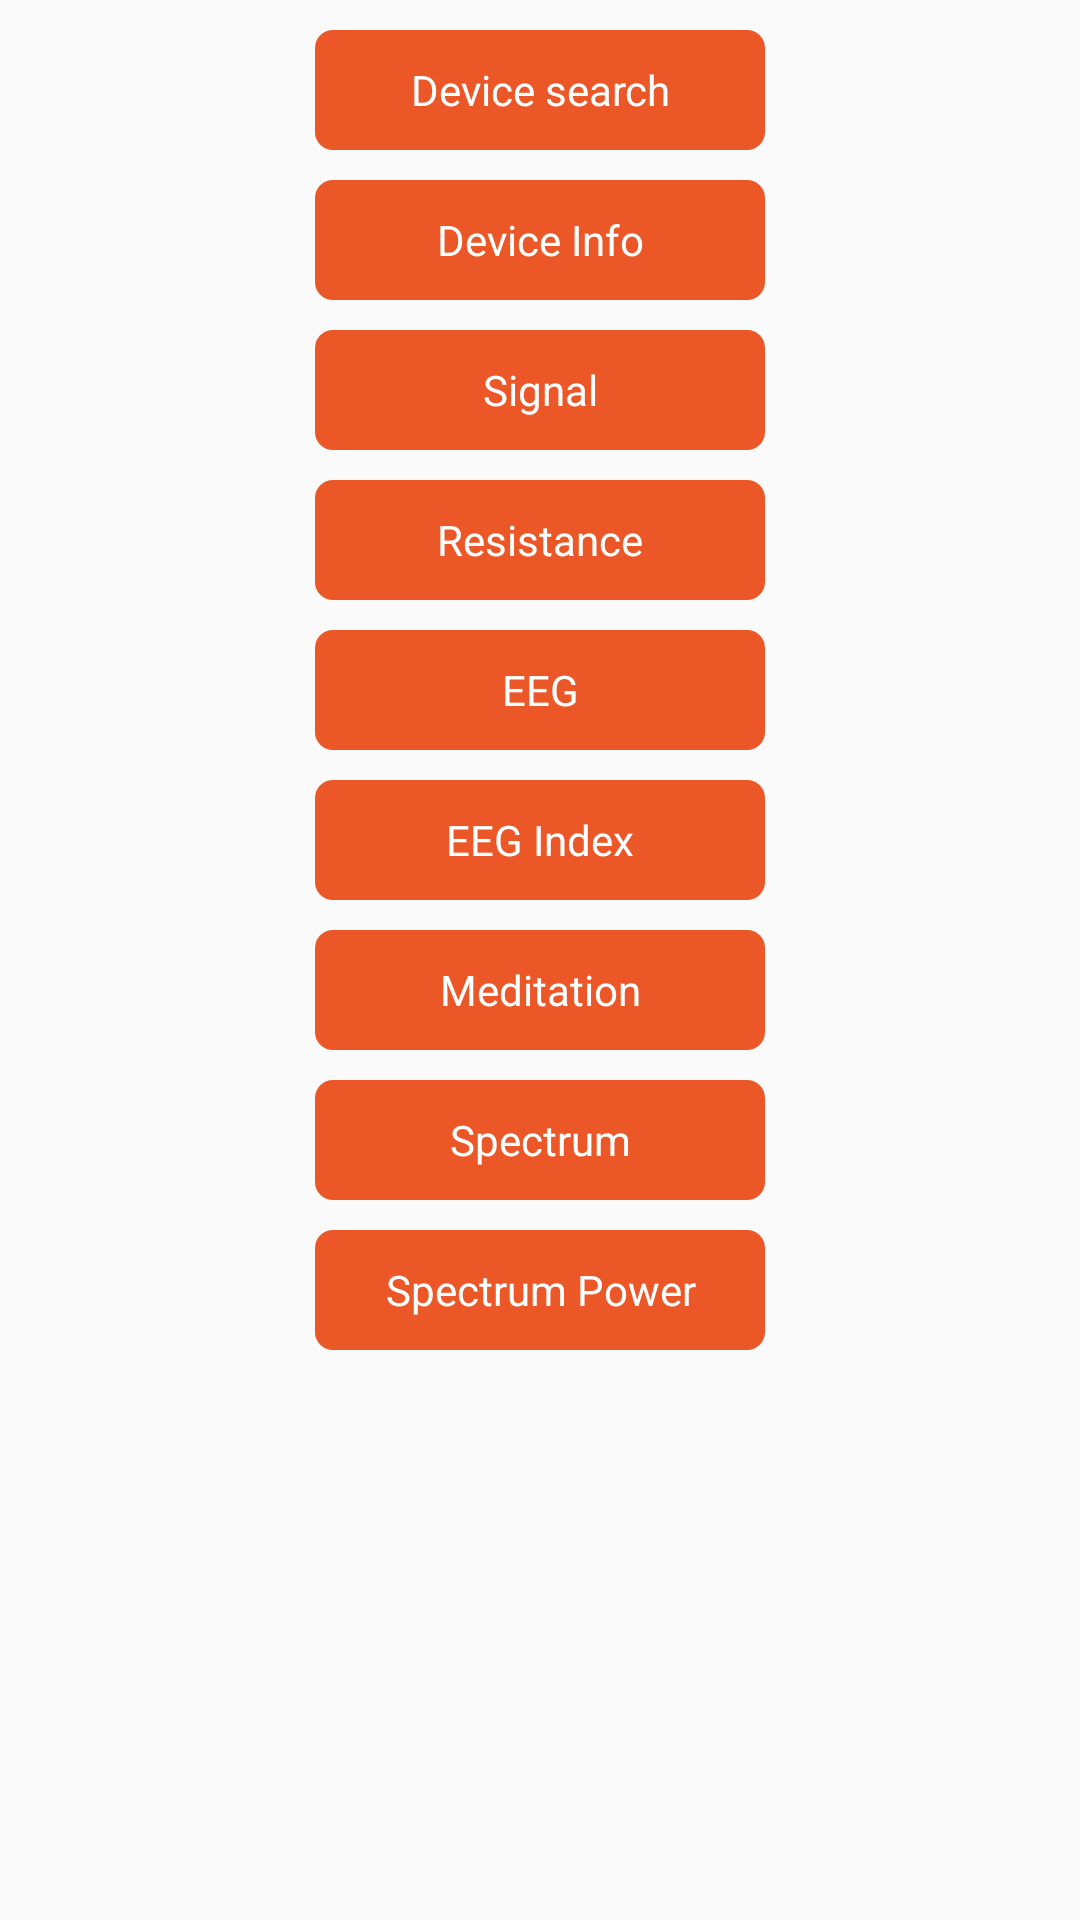

Produce the Android XML layout that renders to this screen, including the resource entries it uses.
<!-- AndroidManifest.xml: application theme AppTheme -->
<!-- res/layout/fragment_demo_mode.xml -->
<?xml version="1.0" encoding="utf-8"?>
<ScrollView xmlns:android="http://schemas.android.com/apk/res/android"
    xmlns:app="http://schemas.android.com/apk/res-auto"
    xmlns:tools="http://schemas.android.com/tools"
    android:layout_width="match_parent"
    android:layout_height="match_parent"
    tools:context=".DemoModeFragment">

    <androidx.constraintlayout.widget.ConstraintLayout
        android:layout_width="match_parent"
        android:layout_height="wrap_content"
        android:paddingBottom="10dp"
        tools:context=".DemoModeFragment">

        <Button
            android:id="@+id/btn_search"
            android:layout_width="wrap_content"
            android:layout_height="wrap_content"
            android:layout_margin="10dp"
            android:text="@string/device_search_mode_title"
            android:textAllCaps="false"
            app:layout_constraintEnd_toEndOf="parent"
            app:layout_constraintStart_toStartOf="parent"
            app:layout_constraintTop_toTopOf="parent" />

        <Button
            android:id="@+id/btn_device_info"
            android:layout_width="wrap_content"
            android:layout_height="wrap_content"
            android:layout_margin="10dp"
            android:text="@string/device_info_demo_mode_title"
            android:textAllCaps="false"
            app:layout_constraintEnd_toEndOf="parent"
            app:layout_constraintStart_toStartOf="parent"
            app:layout_constraintTop_toBottomOf="@id/btn_search" />

        <Button
            android:id="@+id/btn_signal_demo"
            android:layout_width="wrap_content"
            android:layout_height="wrap_content"
            android:layout_margin="10dp"
            android:text="@string/signal_demo_mode_title"
            android:textAllCaps="false"
            app:layout_constraintEnd_toEndOf="parent"
            app:layout_constraintStart_toStartOf="parent"
            app:layout_constraintTop_toBottomOf="@id/btn_device_info" />

        <Button
            android:id="@+id/btn_resistance_demo"
            android:layout_width="wrap_content"
            android:layout_height="wrap_content"
            android:layout_margin="10dp"
            android:text="@string/resistance_demo_mode_title"
            android:textAllCaps="false"
            app:layout_constraintEnd_toEndOf="parent"
            app:layout_constraintStart_toStartOf="parent"
            app:layout_constraintTop_toBottomOf="@id/btn_signal_demo" />

        <Button
            android:id="@+id/btn_eeg_demo"
            android:layout_width="wrap_content"
            android:layout_height="wrap_content"
            android:layout_margin="10dp"
            android:text="@string/eeg_demo_mode_title"
            android:textAllCaps="false"
            app:layout_constraintEnd_toEndOf="parent"
            app:layout_constraintStart_toStartOf="parent"
            app:layout_constraintTop_toBottomOf="@id/btn_resistance_demo" />

        <Button
            android:id="@+id/btn_eeg_index_demo"
            android:layout_width="wrap_content"
            android:layout_height="wrap_content"
            android:layout_margin="10dp"
            android:text="@string/eeg_index_demo_mode_title"
            android:textAllCaps="false"
            app:layout_constraintEnd_toEndOf="parent"
            app:layout_constraintStart_toStartOf="parent"
            app:layout_constraintTop_toBottomOf="@id/btn_eeg_demo" />

        <Button
            android:id="@+id/btn_meditation_demo"
            android:layout_width="wrap_content"
            android:layout_height="wrap_content"
            android:layout_margin="10dp"
            android:text="@string/meditation_demo_mode_title"
            android:textAllCaps="false"
            app:layout_constraintEnd_toEndOf="parent"
            app:layout_constraintStart_toStartOf="parent"
            app:layout_constraintTop_toBottomOf="@id/btn_eeg_index_demo" />

        <Button
            android:id="@+id/btn_spectrum_demo"
            android:layout_width="wrap_content"
            android:layout_height="wrap_content"
            android:layout_margin="10dp"
            android:text="@string/spectrum_demo_mode_title"
            android:textAllCaps="false"
            app:layout_constraintEnd_toEndOf="parent"
            app:layout_constraintStart_toStartOf="parent"
            app:layout_constraintTop_toBottomOf="@id/btn_meditation_demo" />

        <Button
            android:id="@+id/btn_spectrum_power_demo"
            android:layout_width="wrap_content"
            android:layout_height="wrap_content"
            android:layout_margin="10dp"
            android:text="@string/spectrum_power_demo_mode_title"
            android:textAllCaps="false"
            app:layout_constraintEnd_toEndOf="parent"
            app:layout_constraintStart_toStartOf="parent"
            app:layout_constraintTop_toBottomOf="@id/btn_spectrum_demo" />

    </androidx.constraintlayout.widget.ConstraintLayout>
</ScrollView>
<!-- resources referenced by this layout -->
<resources>
  <string name="device_info_demo_mode_title">Device Info</string>
  <string name="device_search_mode_title">Device search</string>
  <string name="eeg_demo_mode_title">EEG</string>
  <string name="eeg_index_demo_mode_title">EEG Index</string>
  <string name="meditation_demo_mode_title">Meditation</string>
  <string name="resistance_demo_mode_title">Resistance</string>
  <string name="signal_demo_mode_title">Signal</string>
  <string name="spectrum_demo_mode_title">Spectrum</string>
  <string name="spectrum_power_demo_mode_title">Spectrum Power</string>
  <style name="AppTheme" parent="Theme.AppCompat.Light.NoActionBar">
          
          <item name="colorPrimary">@color/colorPrimary</item>
          <item name="colorPrimaryDark">@color/colorPrimaryDark</item>
          <item name="colorAccent">@color/colorAccent</item>
          <item name="android:buttonStyle">@style/AppTheme.Button</item>
      </style>
  <color name="colorPrimary">#FF7010</color>
  <color name="colorPrimaryDark">#EB5727</color>
  <color name="colorAccent">#F58F46</color>
  <style name="AppTheme.Button" parent="android:Widget.Button">
          <item name="android:background">@drawable/button_bg</item>
          <item name="android:textColor">@color/colorButtonText</item>
          <item name="android:minHeight">40dp</item>
          <item name="android:minWidth">150dp</item>
      </style>
  <!-- drawable button_bg (drawable) -->
  <?xml version="1.0" encoding="utf-8"?>
  <ripple xmlns:android="http://schemas.android.com/apk/res/android"
      android:color="@color/colorButtonBgPressedRipple"
      android:exitFadeDuration="@android:integer/config_shortAnimTime">
      
      <item android:id="@android:id/mask">
          <shape android:shape="rectangle">
              <corners android:radius="6dp" />
              
              <solid android:color="@color/colorButtonBgPressedRipple" />
          </shape>
      </item>
      
      <item>
          
          <shape android:shape="rectangle">
              
              <corners android:radius="6dp" />
              <solid android:color="@color/button_state_view" />
          </shape>
      </item>
  </ripple>
  <color name="colorButtonText">#FFF</color>
  <color name="colorButtonBgPressedRipple">#8F000000</color>
</resources>
